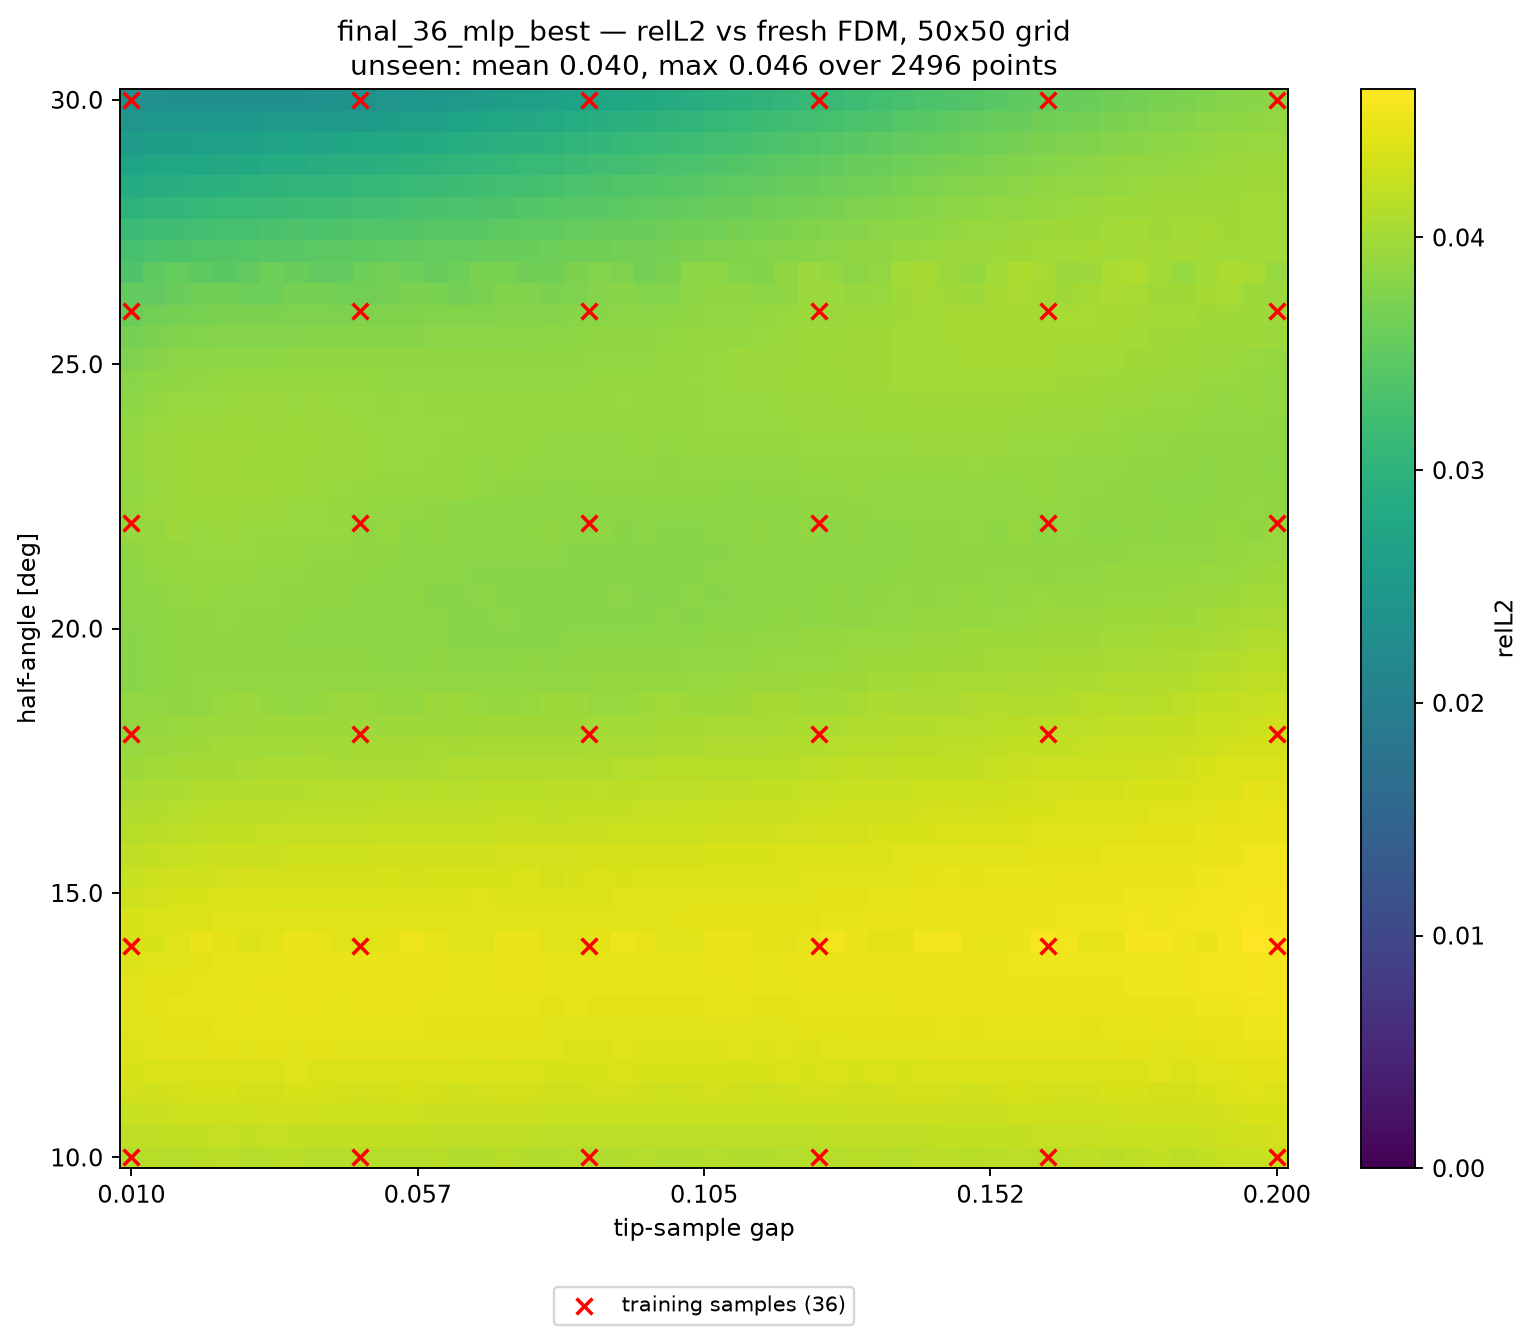

The file beside this chart, header and first rows:
alpha_deg, apex_y, gap, relL2, seen, dist_to_nearest_train
10, 0.41, 0.01000, 4.107412e-02, 1, 0.00000
10, 0.4139, 0.01388, 4.133382e-02, 0, 0.02041
10, 0.4178, 0.01776, 4.118721e-02, 0, 0.04082
10, 0.4216, 0.02163, 4.136090e-02, 0, 0.06122
10, 0.4255, 0.02551, 4.153770e-02, 0, 0.08163
10, 0.4294, 0.02939, 4.126155e-02, 0, 0.09796
10, 0.4333, 0.03327, 4.137996e-02, 0, 0.07755
10, 0.4371, 0.03714, 4.156455e-02, 0, 0.05714
10, 0.441, 0.04102, 4.125636e-02, 0, 0.03673
10, 0.4449, 0.04490, 4.129677e-02, 0, 0.01633
10, 0.4488, 0.04878, 4.146029e-02, 0, 0.00408
10, 0.4526, 0.05265, 4.112852e-02, 0, 0.02449
10, 0.4565, 0.05653, 4.123854e-02, 0, 0.04490
10, 0.4604, 0.06041, 4.139920e-02, 0, 0.06531
10, 0.4643, 0.06429, 4.100196e-02, 0, 0.08571
10, 0.4682, 0.06816, 4.111135e-02, 0, 0.09388
10, 0.472, 0.07204, 4.133327e-02, 0, 0.07347
10, 0.4759, 0.07592, 4.099816e-02, 0, 0.05306
10, 0.4798, 0.07980, 4.101431e-02, 0, 0.03265
10, 0.4837, 0.08367, 4.123472e-02, 0, 0.01224
10, 0.4875, 0.08755, 4.092438e-02, 0, 0.00816
10, 0.4914, 0.09143, 4.101151e-02, 0, 0.02857
10, 0.4953, 0.09531, 4.122614e-02, 0, 0.04898
10, 0.4992, 0.09918, 4.092363e-02, 0, 0.06939
10, 0.5031, 0.1031, 4.098549e-02, 0, 0.08980
10, 0.5069, 0.1069, 4.124318e-02, 0, 0.08980
10, 0.5108, 0.1108, 4.104345e-02, 0, 0.06939
10, 0.5147, 0.1147, 4.102435e-02, 0, 0.04898
10, 0.5186, 0.1186, 4.127560e-02, 0, 0.02857
10, 0.5224, 0.1225, 4.127332e-02, 0, 0.00816
10, 0.5263, 0.1263, 4.115524e-02, 0, 0.01224
10, 0.5302, 0.1302, 4.138319e-02, 0, 0.03265
10, 0.5341, 0.1341, 4.143572e-02, 0, 0.05306
10, 0.538, 0.138, 4.125784e-02, 0, 0.07347
10, 0.5418, 0.1418, 4.148894e-02, 0, 0.09388
10, 0.5457, 0.1457, 4.161212e-02, 0, 0.08571
10, 0.5496, 0.1496, 4.137757e-02, 0, 0.06531
10, 0.5535, 0.1535, 4.158017e-02, 0, 0.04490
10, 0.5574, 0.1573, 4.174305e-02, 0, 0.02449
10, 0.5612, 0.1612, 4.151982e-02, 0, 0.00408
10, 0.5651, 0.1651, 4.171040e-02, 0, 0.01633
10, 0.569, 0.169, 4.187951e-02, 0, 0.03673
10, 0.5729, 0.1729, 4.163702e-02, 0, 0.05714
10, 0.5767, 0.1767, 4.185279e-02, 0, 0.07755
10, 0.5806, 0.1806, 4.208526e-02, 0, 0.09796
10, 0.5845, 0.1845, 4.182837e-02, 0, 0.08163
10, 0.5884, 0.1884, 4.210987e-02, 0, 0.06122
10, 0.5922, 0.1922, 4.244974e-02, 0, 0.04082
10, 0.5961, 0.1961, 4.243380e-02, 0, 0.02041
10, 0.6, 0.2, 4.259484e-02, 1, 0.00000
10.41, 0.41, 0.01000, 4.185068e-02, 0, 0.02041
10.41, 0.4139, 0.01388, 4.201311e-02, 0, 0.02886
10.41, 0.4178, 0.01776, 4.211797e-02, 0, 0.04563
10.41, 0.4216, 0.02163, 4.218172e-02, 0, 0.06454
10.41, 0.4255, 0.02551, 4.221265e-02, 0, 0.08415
10.41, 0.4294, 0.02939, 4.219141e-02, 0, 0.1001
10.41, 0.4333, 0.03327, 4.221386e-02, 0, 0.08019
10.41, 0.4371, 0.03714, 4.220375e-02, 0, 0.06068
10.41, 0.441, 0.04102, 4.220889e-02, 0, 0.04202
10.41, 0.4449, 0.04490, 4.211098e-02, 0, 0.02614
... 2,440 more rows
